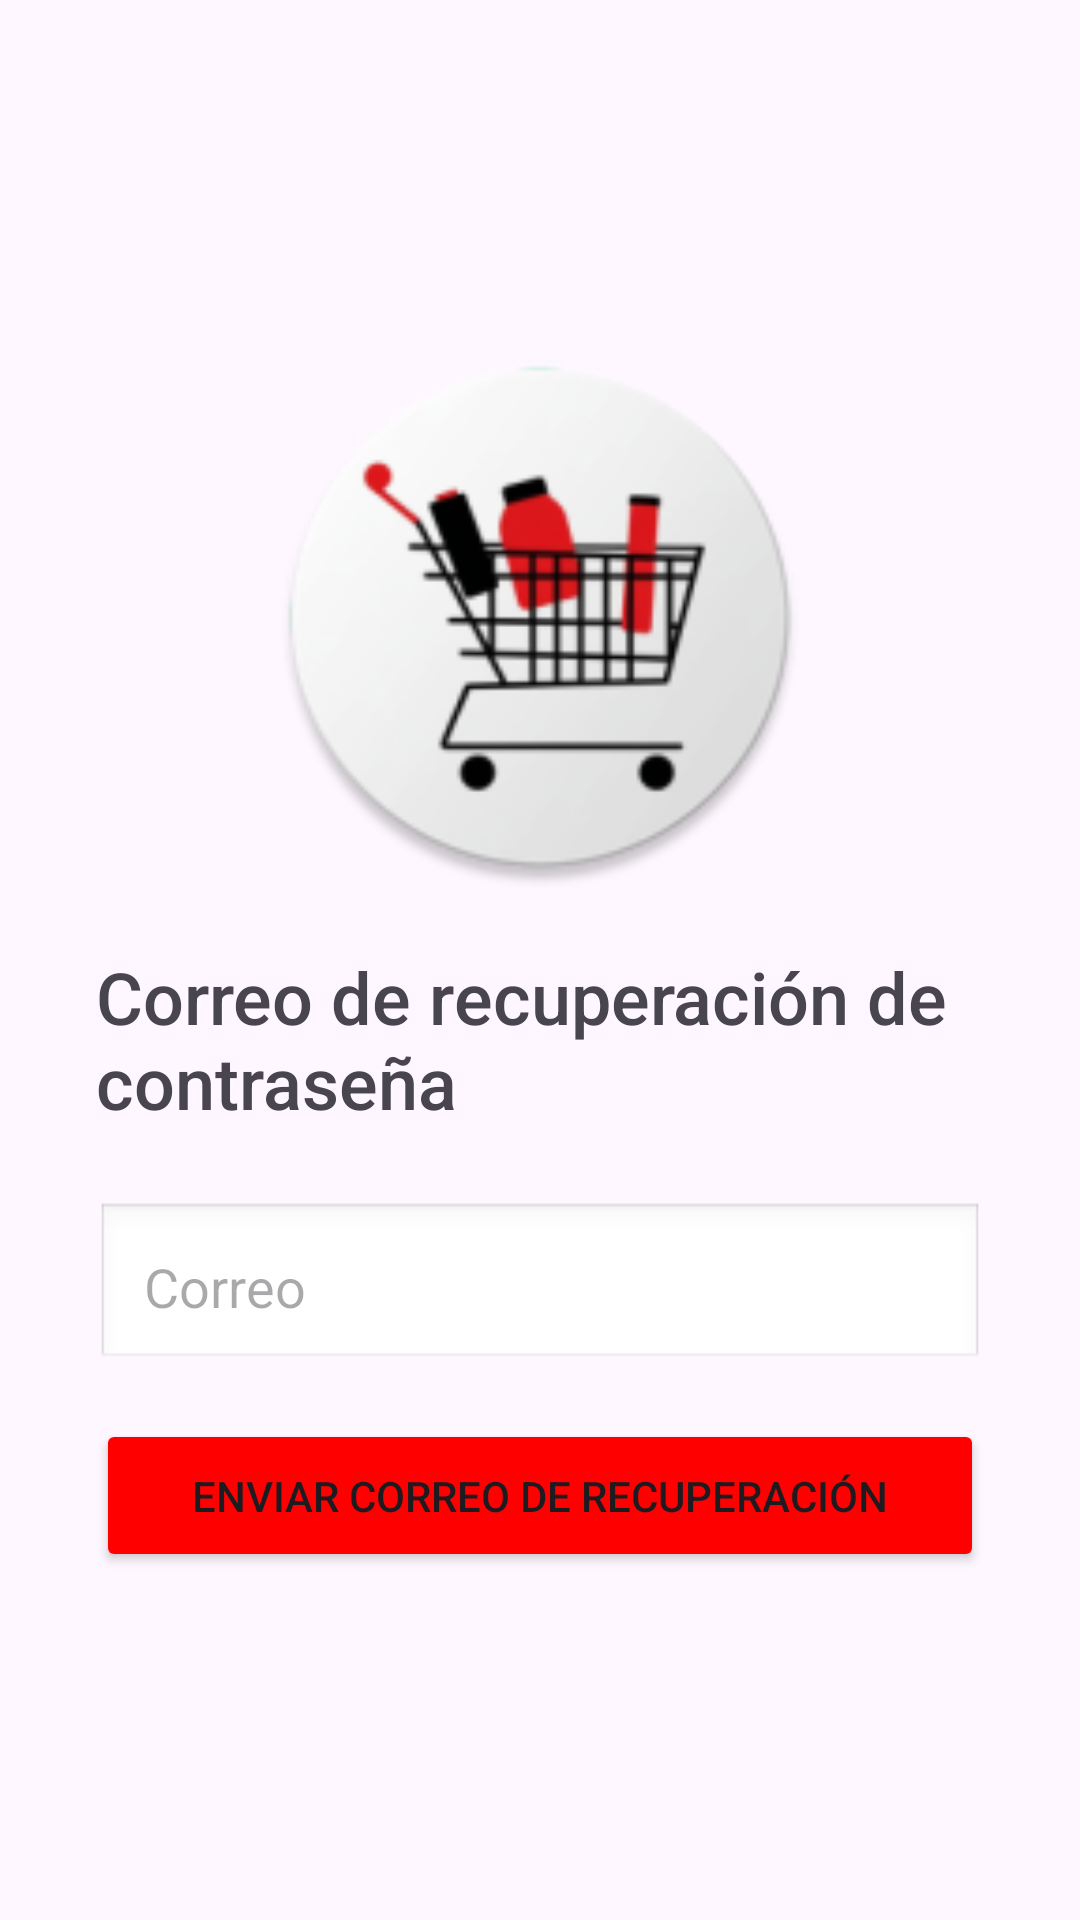

This screen was rendered from an Android layout file. Write that file and the resources it references.
<!-- AndroidManifest.xml: application theme Theme.Proyecto_DAM_Aritz_Ayensa -->
<!-- res/layout/activity_cambiar_contrasena.xml -->
<?xml version="1.0" encoding="utf-8"?>
<LinearLayout xmlns:android="http://schemas.android.com/apk/res/android"
    android:layout_width="match_parent"
    android:layout_height="match_parent"
    android:orientation="vertical"
    android:padding="32dp"
    android:gravity="center">
    <ImageView
        android:id="@+id/register_iv_logoCalendar"
        android:layout_width="match_parent"
        android:layout_height="180dp"
        android:src="@mipmap/logo_round"
        android:layout_marginBottom="20dp"
        android:contentDescription="@string/logo_aplicacion" />

    
    <TextView
        android:id="@+id/forgotPasswordTitle"
        android:layout_width="wrap_content"
        android:layout_height="wrap_content"
        android:text="@string/cambiar_contraseña_et_correo_de_recuperaci_n_de_contrase_a"
        android:textSize="24sp"
        android:layout_marginBottom="24dp"
        android:fontFamily="sans-serif-medium"/>

    
    <EditText
        android:id="@+id/emailEditText"
        android:layout_width="match_parent"
        android:layout_height="wrap_content"
        android:hint="@string/cambiar_contraseña_et_correo"
        android:inputType="textEmailAddress"
        android:padding="16dp"
        android:layout_marginBottom="16dp"
        android:background="@android:drawable/edit_text"
        android:autofillHints="" />

    
    <Button
        android:id="@+id/sendResetLinkButton"
        android:layout_width="match_parent"
        android:layout_height="wrap_content"
        android:text="@string/cambiar_contraseña_et_enviar_correo_de_recuperaci_n"
        style="@style/ButtonAccept"
        android:padding="16dp" />

</LinearLayout>
<!-- resources referenced by this layout -->
<resources>
  <!-- mipmap logo_round: webp bitmap (mipmap-hdpi, 4724 bytes) -->
  <string name="logo_aplicacion">Logo de la aplicacion</string>
  <style name="ButtonAccept">
          <item name="android:backgroundTint">@color/rojo</item>
          <item name="android:textColor">?attr/colorOnSurface</item>
      </style>
  <style name="Theme.Proyecto_DAM_Aritz_Ayensa" parent="Base.Theme.Proyecto_DAM_Aritz_Ayensa" />
  <color name="rojo">#ff0000</color>
  <style name="Base.Theme.Proyecto_DAM_Aritz_Ayensa" parent="Theme.Material3.DayNight.NoActionBar">
          
          
      </style>
</resources>
